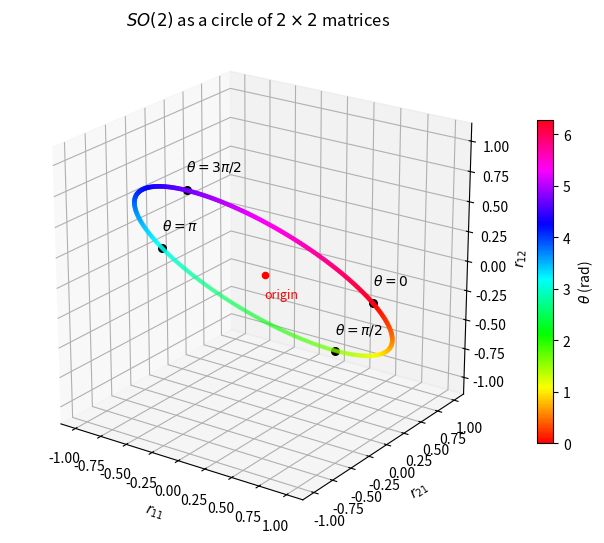
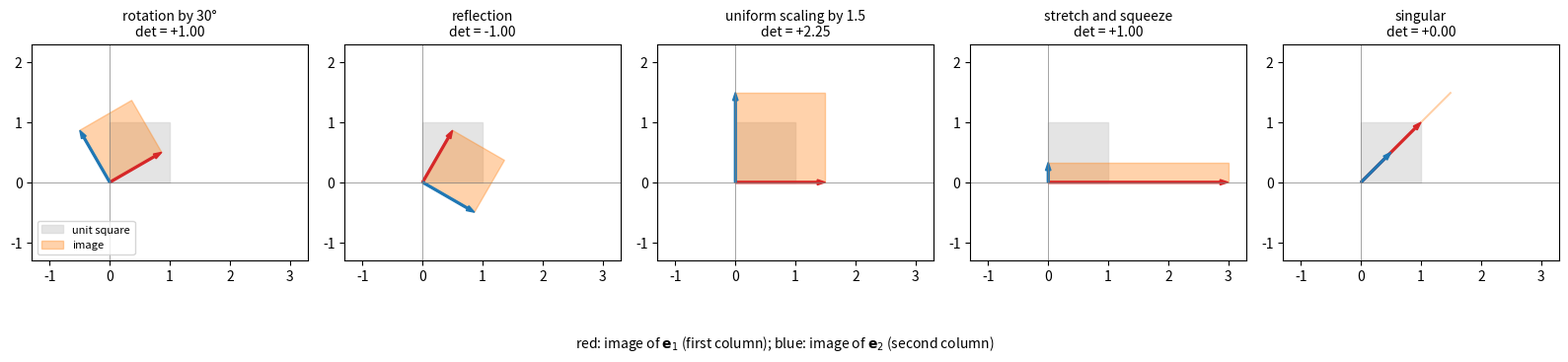
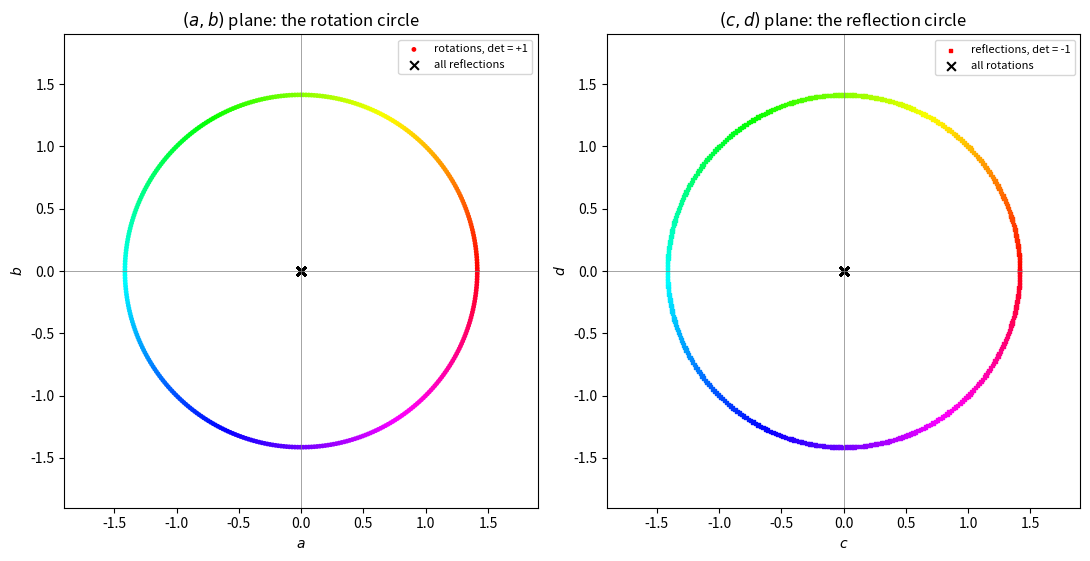
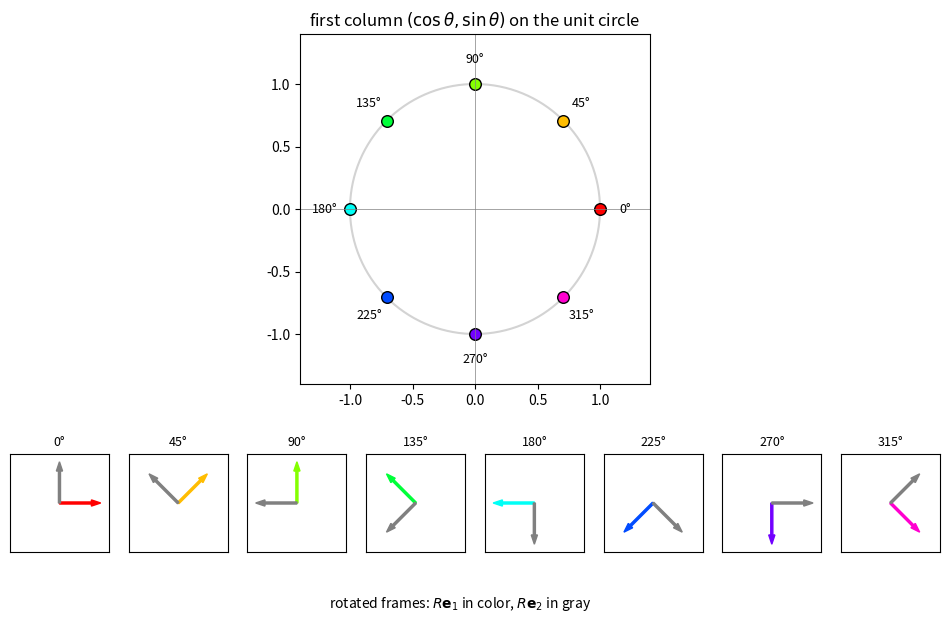

Recreate these plots in Python, in order.
import matplotlib.pyplot as plt
import numpy as np


def rot(theta):
    c, s = np.cos(theta), np.sin(theta)
    return np.array([[c, -s], [s, c]])


thetas = np.linspace(0, 2 * np.pi, 400)
Rs = np.stack([rot(t) for t in thetas])  # shape (400, 2, 2)
points = Rs.reshape(len(thetas), 4)  # (r11, r12, r21, r22) per row

# Every sample satisfies the rotation constraints
orth_err = np.abs(np.einsum("nji,njk->nik", Rs, Rs) - np.eye(2)).max()
det_err = np.abs(np.linalg.det(Rs) - 1).max()
print(f"max |R^T R - I| = {orth_err:.1e}")
print(f"max |det R - 1| = {det_err:.1e}")

r11, r12, r21, r22 = points.T

print(f"max |r22 - r11|        = {np.abs(r22 - r11).max():.1e}")
print(f"max |r12 + r21|        = {np.abs(r12 + r21).max():.1e}")
print(f"distance from origin   = {np.linalg.norm(points, axis=1).min():.4f} to {np.linalg.norm(points, axis=1).max():.4f}")
print(f"sqrt(2)                = {np.sqrt(2):.4f}")
print(f"closes on itself       = {np.allclose(rot(0), rot(2 * np.pi))}")

fig = plt.figure(figsize=(8, 7), dpi=150)
ax = fig.add_subplot(projection="3d")

sc = ax.scatter(r11, r21, r12, c=thetas, cmap="hsv", s=6)

for t, name in [(0, "0"), (np.pi / 2, r"\pi/2"), (np.pi, r"\pi"), (3 * np.pi / 2, r"3\pi/2")]:
    R = rot(t)
    ax.scatter(R[0, 0], R[1, 0], R[0, 1], color="black", s=30)
    ax.text(R[0, 0], R[1, 0], R[0, 1] + 0.15, rf"$\theta={name}$", fontsize=10)

ax.scatter(0, 0, 0, color="red", s=20)
ax.text(0, 0, -0.2, "origin", color="red", fontsize=9)

ax.set_xlabel(r"$r_{11}$")
ax.set_ylabel(r"$r_{21}$")
ax.set_zlabel(r"$r_{12}$")
ax.set_box_aspect((1, 1, 1))
ax.view_init(elev=22, azim=-55)
fig.colorbar(sc, ax=ax, shrink=0.6, label=r"$\theta$ (rad)")
ax.set_title(r"$SO(2)$ as a circle of $2 \times 2$ matrices")
plt.show()

examples = {
    "rotation by 30°": rot(np.pi / 6),
    "reflection": np.array([[np.cos(np.pi / 3), np.sin(np.pi / 3)], [np.sin(np.pi / 3), -np.cos(np.pi / 3)]]),
    "uniform scaling by 1.5": 1.5 * np.eye(2),
    "stretch and squeeze": np.array([[3, 0], [0, 1 / 3]]),
    "singular": np.array([[1, 0.5], [1, 0.5]]),
}

unit_square = np.array([[0, 0], [1, 0], [1, 1], [0, 1]]).T  # corners as columns


def signed_area(corners):
    # Shoelace formula; corners has shape (2, N) in walking order
    x, y = corners
    return 0.5 * np.sum(x * np.roll(y, -1) - np.roll(x, -1) * y)


for name, A in examples.items():
    image = A @ unit_square
    print(f"{name:24s} det = {np.linalg.det(A):+.3f}   signed area of image = {signed_area(image):+.3f}")

fig, axes = plt.subplots(1, len(examples), figsize=(16, 3.8), dpi=150)

for ax, (name, A) in zip(axes, examples.items()):
    image = A @ unit_square
    ax.fill(*unit_square, color="lightgray", alpha=0.6, label="unit square")
    ax.fill(*image, color="tab:orange", alpha=0.35, label="image")
    ax.arrow(0, 0, *A[:, 0], color="tab:red", width=0.03, length_includes_head=True)
    ax.arrow(0, 0, *A[:, 1], color="tab:blue", width=0.03, length_includes_head=True)
    ax.set_title(f"{name}\ndet = {np.linalg.det(A):+.2f}", fontsize=10)
    ax.set_aspect("equal")
    ax.set_xlim(-1.3, 3.3)
    ax.set_ylim(-1.3, 2.3)
    ax.axhline(0, color="gray", linewidth=0.5)
    ax.axvline(0, color="gray", linewidth=0.5)

axes[0].legend(loc="lower left", fontsize=8)
fig.text(0.5, -0.02, r"red: image of $\mathbf{e}_1$ (first column); blue: image of $\mathbf{e}_2$ (second column)", ha="center")
plt.tight_layout()
plt.show()

def refl(theta):
    c, s = np.cos(theta), np.sin(theta)
    return np.array([[c, s], [s, -c]])


Fs = np.stack([refl(t) for t in thetas])
print(f"det of reflections: {np.linalg.det(Fs).min():.3f} to {np.linalg.det(Fs).max():.3f}")

# Distance in R^4 between every rotation and every reflection
F_points = Fs.reshape(len(thetas), 4)
dists = np.linalg.norm(points[:, None, :] - F_points[None, :, :], axis=2)
print(f"rotation-to-reflection distance: min {dists.min():.4f}, max {dists.max():.4f}")

def plane_coords(M):
    # M has shape (N, 2, 2); returns (N, 4) with columns a, b, c, d
    r11, r12, r21, r22 = M[:, 0, 0], M[:, 0, 1], M[:, 1, 0], M[:, 1, 1]
    return np.stack([r11 + r22, r21 - r12, r11 - r22, r21 + r12], axis=1) / np.sqrt(2)


rot_abcd = plane_coords(Rs)
ref_abcd = plane_coords(Fs)
print(f"rotations:   max |c|, |d| = {np.abs(rot_abcd[:, 2:]).max():.1e}")
print(f"reflections: max |a|, |b| = {np.abs(ref_abcd[:, :2]).max():.1e}")

fig, (ax1, ax2) = plt.subplots(1, 2, figsize=(11, 5.5), dpi=150)

ax1.scatter(rot_abcd[:, 0], rot_abcd[:, 1], c=thetas, cmap="hsv", s=6, label="rotations, det = +1")
ax1.scatter(ref_abcd[:, 0], ref_abcd[:, 1], color="black", s=40, marker="x", label="all reflections")
ax1.set_xlabel("$a$")
ax1.set_ylabel("$b$")
ax1.set_title("$(a, b)$ plane: the rotation circle")

ax2.scatter(ref_abcd[:, 2], ref_abcd[:, 3], c=thetas, cmap="hsv", s=6, marker="s", label="reflections, det = -1")
ax2.scatter(rot_abcd[:, 2], rot_abcd[:, 3], color="black", s=40, marker="x", label="all rotations")
ax2.set_xlabel("$c$")
ax2.set_ylabel("$d$")
ax2.set_title("$(c, d)$ plane: the reflection circle")

for ax in (ax1, ax2):
    ax.set_aspect("equal")
    ax.set_xlim(-1.9, 1.9)
    ax.set_ylim(-1.9, 1.9)
    ax.axhline(0, color="gray", linewidth=0.5)
    ax.axvline(0, color="gray", linewidth=0.5)
    ax.legend(loc="upper right", fontsize=8)
plt.tight_layout()
plt.show()

samples = np.linspace(0, 2 * np.pi, 8, endpoint=False)
colors = plt.cm.hsv(samples / (2 * np.pi))

fig = plt.figure(figsize=(12, 7), dpi=150)
gs = fig.add_gridspec(2, 8, height_ratios=[3, 1.2])

ax = fig.add_subplot(gs[0, 2:6])
ax.plot(np.cos(thetas), np.sin(thetas), color="lightgray", zorder=0)
for t, col in zip(samples, colors):
    ax.scatter(np.cos(t), np.sin(t), color=col, s=70, edgecolor="black", zorder=2)
    ax.annotate(f"{np.degrees(t):.0f}°", (1.2 * np.cos(t), 1.2 * np.sin(t)), ha="center", va="center", fontsize=9)
ax.set_aspect("equal")
ax.set_xlim(-1.4, 1.4)
ax.set_ylim(-1.4, 1.4)
ax.axhline(0, color="gray", linewidth=0.5)
ax.axvline(0, color="gray", linewidth=0.5)
ax.set_title(r"first column $(\cos\theta, \sin\theta)$ on the unit circle")

for i, (t, col) in enumerate(zip(samples, colors)):
    axf = fig.add_subplot(gs[1, i])
    R = rot(t)
    axf.arrow(0, 0, *R[:, 0], color=col, width=0.05, length_includes_head=True)
    axf.arrow(0, 0, *R[:, 1], color="gray", width=0.05, length_includes_head=True)
    axf.set_xlim(-1.2, 1.2)
    axf.set_ylim(-1.2, 1.2)
    axf.set_aspect("equal")
    axf.set_xticks([])
    axf.set_yticks([])
    axf.set_title(f"{np.degrees(t):.0f}°", fontsize=9)
fig.text(0.5, 0.06, r"rotated frames: $R\mathbf{e}_1$ in color, $R\mathbf{e}_2$ in gray", ha="center")
plt.show()

from scipy.linalg import expm

h = 1e-6
dR = (rot(h) - rot(-h)) / (2 * h)  # central difference at theta = 0
print("dR/dtheta at identity:")
print(np.round(dR, 6))
print("skew-symmetric:", np.allclose(dR, -dR.T))

theta = 1.2
print(f"\nexp({theta} * dR) equals R({theta}):", np.allclose(expm(theta * dR), rot(theta)))
